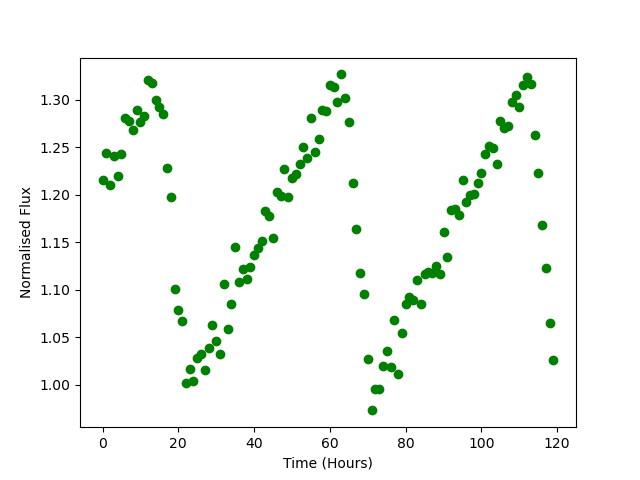

Source data for this figure (header and first rows):
Time, Flux
0.0, 1.216
1.0, 1.244
2.0, 1.21
3.0, 1.241
4.0, 1.22
5.0, 1.243
6.0, 1.281
7.0, 1.277
8.0, 1.268
9.0, 1.29
10.0, 1.277
11.0, 1.283
12.0, 1.321
13.0, 1.318
14.0, 1.3
15.0, 1.292
16.0, 1.285
17.0, 1.228
18.0, 1.198
19.0, 1.101
20.0, 1.079
21.0, 1.068
22.0, 1.002
23.0, 1.016
24.0, 1.004
25.0, 1.028
26.0, 1.032
27.0, 1.016
28.0, 1.039
29.0, 1.063
30.0, 1.047
31.0, 1.033
32.0, 1.106
33.0, 1.059
34.0, 1.085
35.0, 1.145
36.0, 1.108
37.0, 1.122
38.0, 1.112
39.0, 1.124
40.0, 1.137
41.0, 1.144
42.0, 1.151
43.0, 1.183
44.0, 1.178
45.0, 1.154
46.0, 1.203
47.0, 1.199
48.0, 1.227
49.0, 1.197
50.0, 1.218
51.0, 1.222
52.0, 1.233
53.0, 1.25
54.0, 1.239
55.0, 1.281
56.0, 1.245
57.0, 1.258
58.0, 1.289
59.0, 1.288
... 60 more rows
